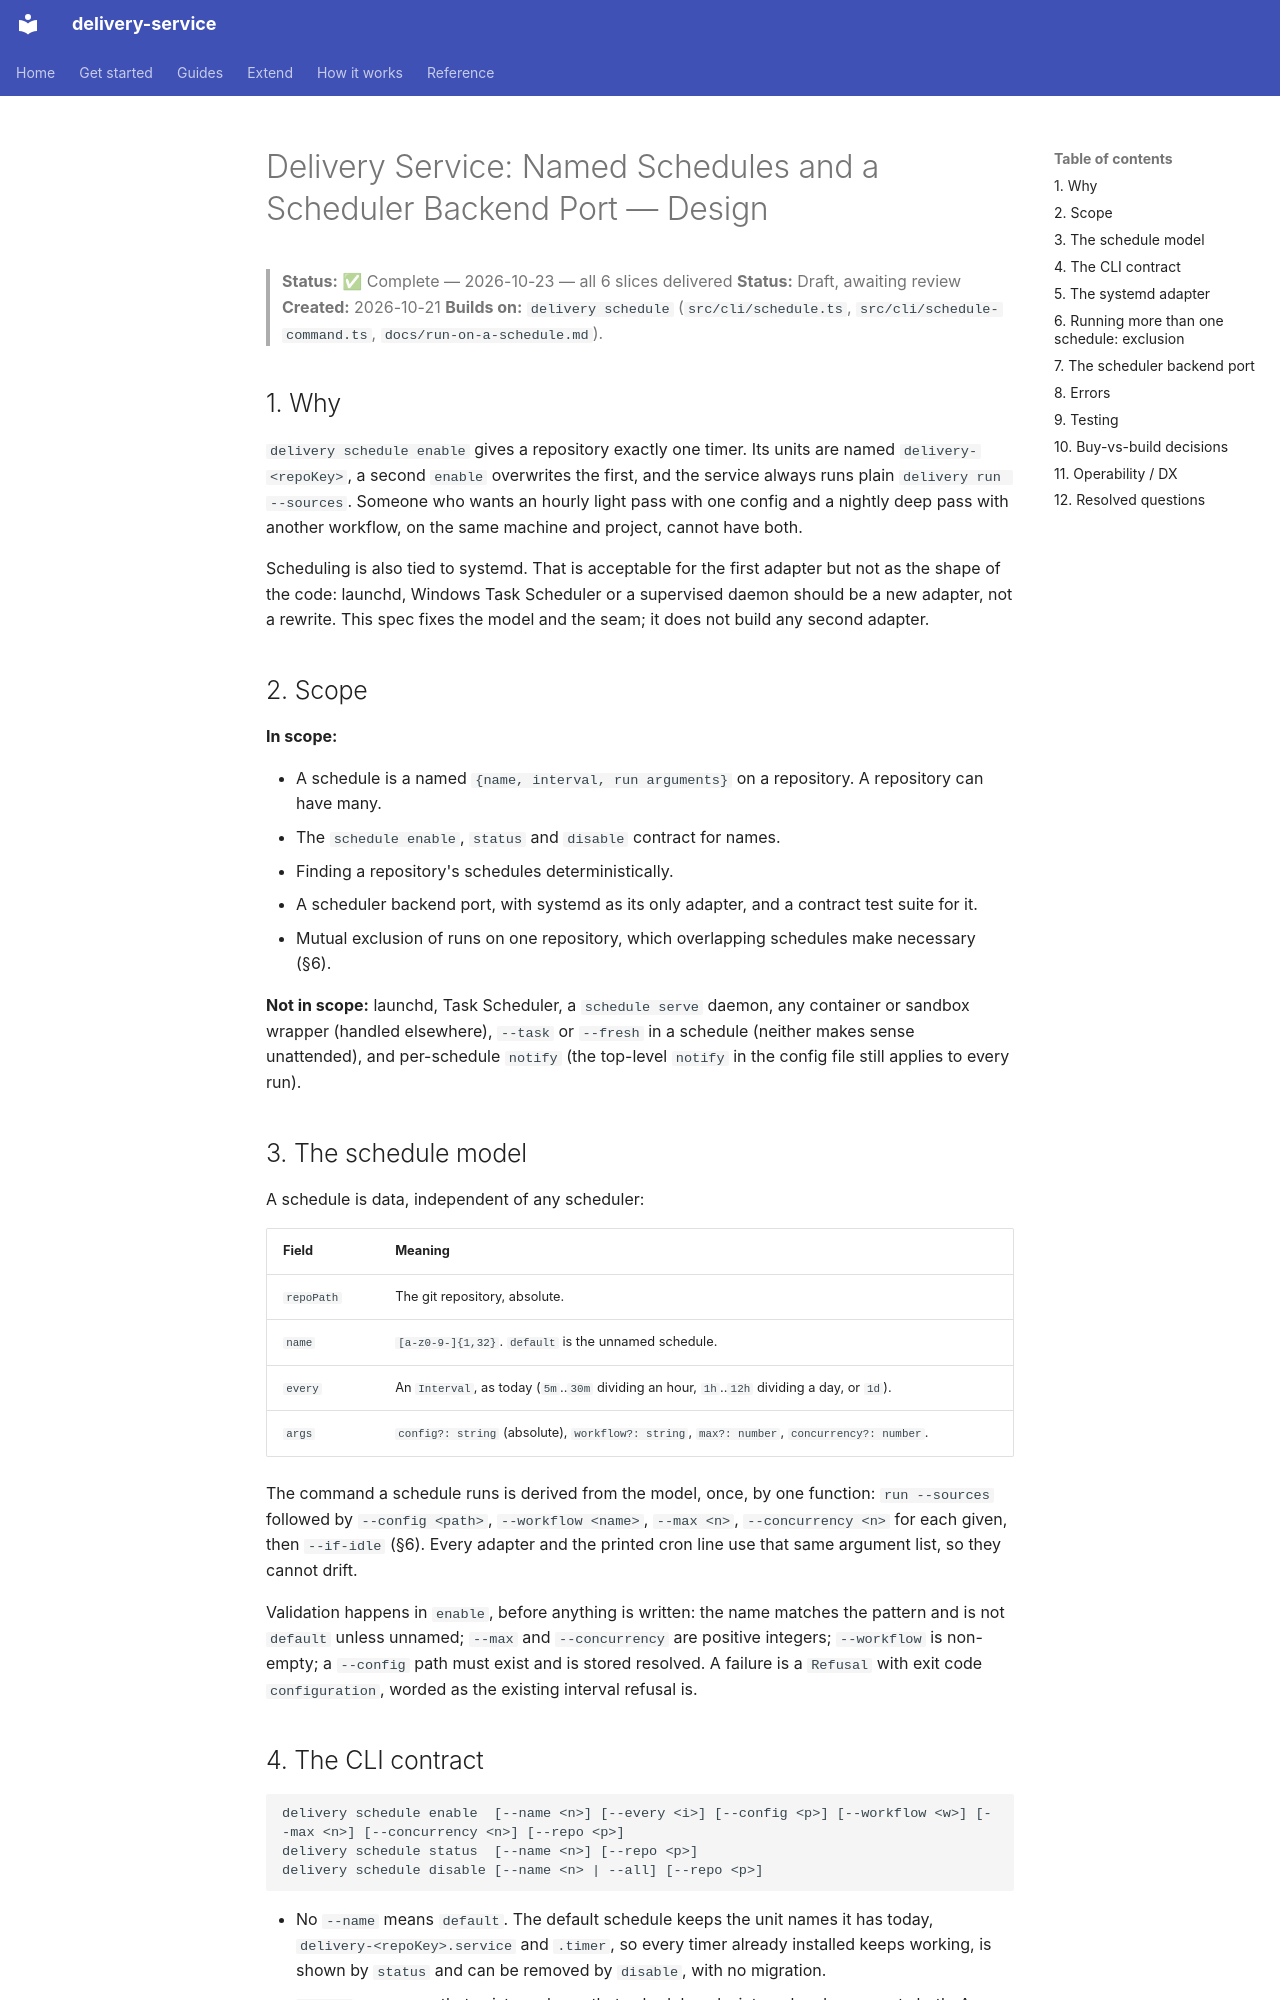

repository: jorjives/delivery-service · page: superpowers/specs/2026-10-21-named-schedules-design/index.html · generator: mkdocs

# Delivery Service: Named Schedules and a Scheduler Backend Port — Design

> **Status:** ✅ Complete — 2026-10-23 — all 6 slices delivered
> **Status:** Draft, awaiting review
> **Created:** 2026-10-21
> **Builds on:** `delivery schedule` (`src/cli/schedule.ts`, `src/cli/schedule-command.ts`, `docs/run-on-a-schedule.md`).

## 1. Why

`delivery schedule enable` gives a repository exactly one timer. Its units are named
`delivery-<repoKey>`, a second `enable` overwrites the first, and the service always runs plain
`delivery run --sources`. Someone who wants an hourly light pass with one config and a nightly
deep pass with another workflow, on the same machine and project, cannot have both.

Scheduling is also tied to systemd. That is acceptable for the first adapter but not as the shape
of the code: launchd, Windows Task Scheduler or a supervised daemon should be a new adapter, not a
rewrite. This spec fixes the model and the seam; it does not build any second adapter.

## 2. Scope

**In scope:**

- A schedule is a named `{name, interval, run arguments}` on a repository. A repository can have
  many.
- The `schedule enable`, `status` and `disable` contract for names.
- Finding a repository's schedules deterministically.
- A scheduler backend port, with systemd as its only adapter, and a contract test suite for it.
- Mutual exclusion of runs on one repository, which overlapping schedules make necessary (§6).

**Not in scope:** launchd, Task Scheduler, a `schedule serve` daemon, any container or sandbox
wrapper (handled elsewhere), `--task` or `--fresh` in a schedule (neither makes sense unattended),
and per-schedule `notify` (the top-level `notify` in the config file still applies to every run).

## 3. The schedule model

A schedule is data, independent of any scheduler:

| Field | Meaning |
|---|---|
| `repoPath` | The git repository, absolute. |
| `name` | `[a-z0-9-]{1,32}`. `default` is the unnamed schedule. |
| `every` | An `Interval`, as today (`5m`..`30m` dividing an hour, `1h`..`12h` dividing a day, or `1d`). |
| `args` | `config?: string` (absolute), `workflow?: string`, `max?: number`, `concurrency?: number`. |

The command a schedule runs is derived from the model, once, by one function: `run --sources`
followed by `--config <path>`, `--workflow <name>`, `--max <n>`, `--concurrency <n>` for each
given, then `--if-idle` (§6). Every adapter and the printed cron line use that same argument list,
so they cannot drift.

Validation happens in `enable`, before anything is written: the name matches the pattern and is
not `default` unless unnamed; `--max` and `--concurrency` are positive integers; `--workflow` is
non-empty; a `--config` path must exist and is stored resolved. A failure is a `Refusal` with exit
code `configuration`, worded as the existing interval refusal is.

## 4. The CLI contract

```
delivery schedule enable  [--name <n>] [--every <i>] [--config <p>] [--workflow <w>] [--max <n>] [--concurrency <n>] [--repo <p>]
delivery schedule status  [--name <n>] [--repo <p>]
delivery schedule disable [--name <n> | --all] [--repo <p>]
```

- No `--name` means `default`. The default schedule keeps the unit names it has today,
  `delivery-<repoKey>.service` and `.timer`, so every timer already installed keeps working, is
  shown by `status` and can be removed by `disable`, with no migration.
- `enable` on a name that exists replaces that schedule only, interval and arguments both. A
  re-`enable` with fewer flags clears the flags left out: the command line is the whole
  definition, not a patch.
- `status` without `--name` lists every schedule the repository has, one block each, with its
  name, interval, arguments, on or off, last run and next run. With `--name` it shows that one.
  With none installed it says `Scheduling is off for <repo>` as today.
- `disable` without flags removes `default` only. `--name <n>` removes that one; `--all` removes
  every schedule for the repository. `--name` with `--all` is refused. Disabling a schedule that
  is absent is a no-op with the existing "already off" wording naming the schedule.
- Running by hand is never affected.
